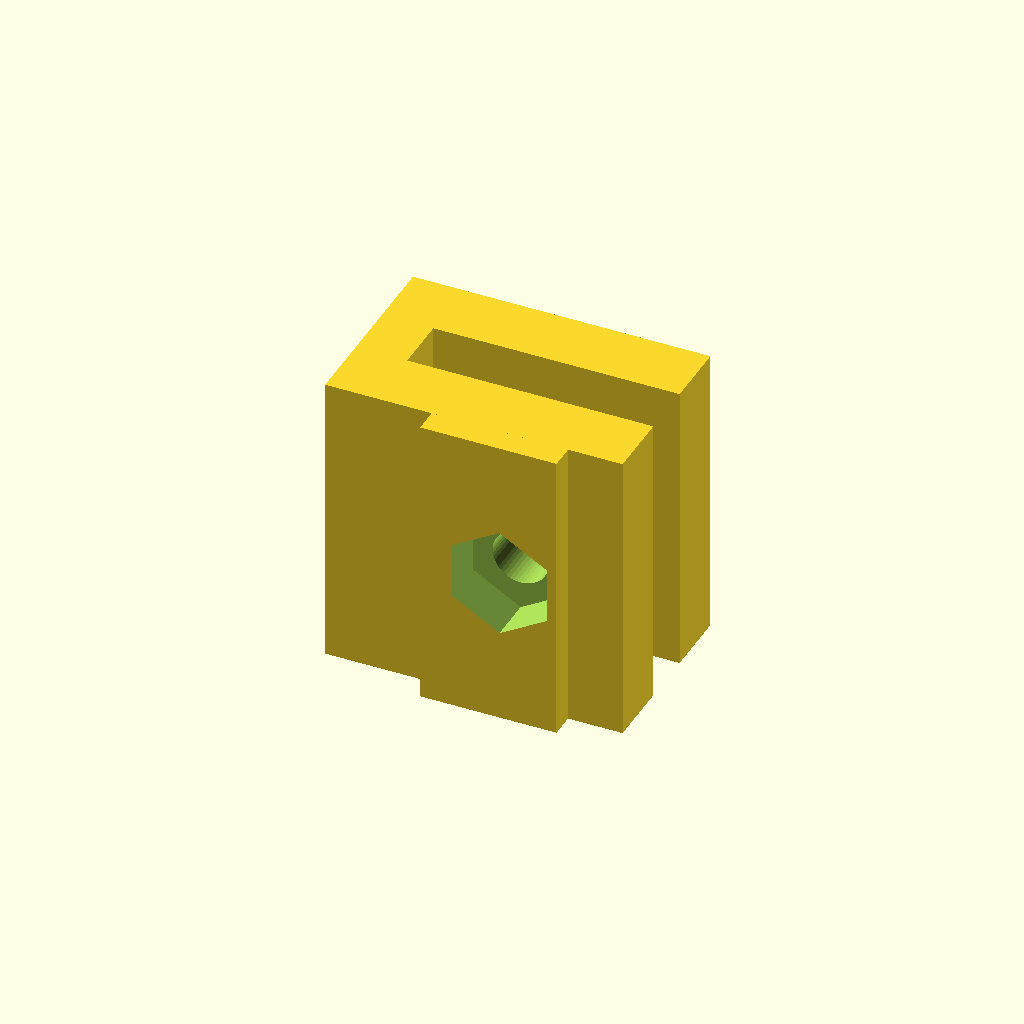
Cell 1 — every parameter at its default value.
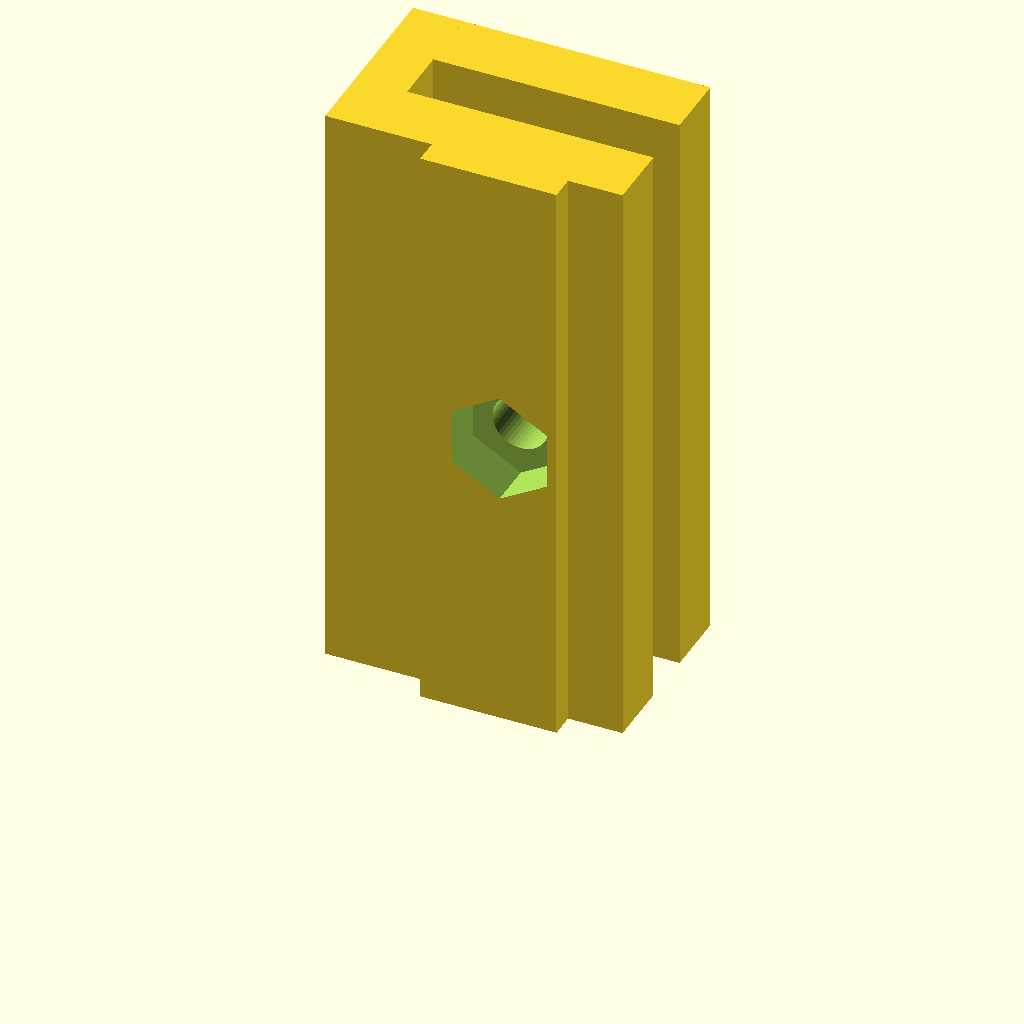
Cell 2: coupon_length = 36 (everything else at default).
One fixed orthographic camera (rotation 55°, 0°, 25°; colour scheme Cornfield) for every cell.
Source of the model, smart-bin/side_mount_test.scad:
// Print this side-rim clamp section first, then check the lid at 0/45/90 degrees.
include <parameters.scad>
use <servo_mount.scad>

coupon_length = 18;
// Stand the constant U cross-section on the bed; no long jaw overhang.
rotate([0, -90, 0]) side_rim_clamp(length = coupon_length, screws = 1);
Customizer parameters (derived from the source; name, type, default, range or options):
coupon_length: number, default 18
